Dataset: dataset (GitHub, rehafj/CMPM_Project3). Classes: colorless, darkness, dragon, fighting, fire, grass, lightning, metal, psychic, water.

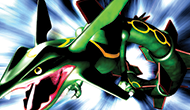
Label: colorless

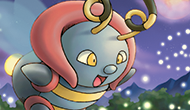
Label: grass

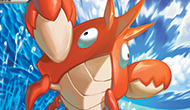
Label: water

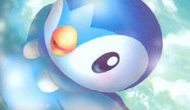
Label: water

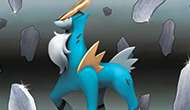
Label: fighting

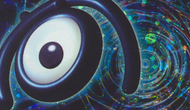
Label: psychic
